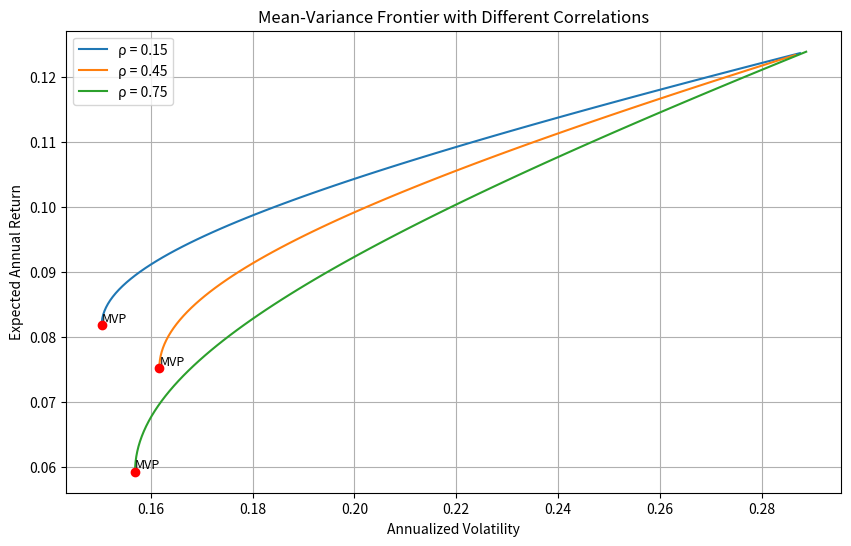

This figure's Python source:
import numpy as np
import pandas as pd
import matplotlib.pyplot as plt
from scipy.optimize import minimize

# 定义风险资产参数
mu = np.array([0.071, 0.124])  # 期望年收益
sigma = np.array([0.163, 0.289])  # 年化波动率
correlations = [0.15, 0.45, 0.75]  # 相关系数列表

# 计算协方差矩阵
def get_cov_matrix(sigma, rho):
    cov_matrix = np.array([
        [sigma[0]**2, sigma[0]*sigma[1]*rho],
        [sigma[0]*sigma[1]*rho, sigma[1]**2]
    ])
    return cov_matrix

# 计算组合的期望收益和波动率
def portfolio_stats(weights, mu, cov_matrix):
    port_return = weights @ mu
    port_vol = np.sqrt(weights @ cov_matrix @ weights.T)
    return port_return, port_vol

# 寻找最小方差组合
def find_mvp(mu, cov_matrix):
    n_assets = len(mu)
    initial_weights = np.ones(n_assets) / n_assets
    bounds = [(None, None) for _ in range(n_assets)]  # 允许卖空

    def objective(weights):
        return portfolio_stats(weights, mu, cov_matrix)[1]**2

    constraints = ({'type': 'eq', 'fun': lambda x: np.sum(x) - 1})  # 满仓
    result = minimize(objective, initial_weights, bounds=bounds, constraints=constraints)
    return result.x

# 寻找给定期望收益下的最小波动率组合
def find_min_vol_for_target_return(target_return, mu, cov_matrix):
    n_assets = len(mu)
    initial_weights = np.ones(n_assets) / n_assets
    bounds = [(None, None) for _ in range(n_assets)]  # 允许卖空

    def objective(weights):
        return portfolio_stats(weights, mu, cov_matrix)[1]**2

    constraints = (
        {'type': 'eq', 'fun': lambda x: np.sum(x) - 1},  # 满仓
        {'type': 'eq', 'fun': lambda x: x @ mu - target_return}  # 目标收益
    )
    result = minimize(objective, initial_weights, bounds=bounds, constraints=constraints)
    return result.x

# 生成均值-方差前沿
def generate_frontier(mu, cov_matrix, n_points=100):
    mvp_weights = find_mvp(mu, cov_matrix)
    mvp_return, mvp_vol = portfolio_stats(mvp_weights, mu, cov_matrix)

    target_returns = np.linspace(mvp_return, max(mu) * 1.1, n_points)
    frontier_vols = []

    for target in target_returns:
        if target <= max(mu):
            weights = find_min_vol_for_target_return(target, mu, cov_matrix)
            _, vol = portfolio_stats(weights, mu, cov_matrix)
            frontier_vols.append(vol)
        else:
            frontier_vols.append(np.nan)

    return target_returns, frontier_vols, mvp_return, mvp_vol

# 主计算过程
result = {}

# 计算相关系数为0.45时的特定结果
rho_45 = 0.45
cov_matrix_45 = get_cov_matrix(sigma, rho_45)
mvp_weights_45 = find_mvp(mu, cov_matrix_45)
_, mvp_vol_45 = portfolio_stats(mvp_weights_45, mu, cov_matrix_45)
result['mvp_vol_at_rho45'] = float(mvp_vol_45)

target_return = 0.10
weights_target = find_min_vol_for_target_return(target_return, mu, cov_matrix_45)
_, vol_target = portfolio_stats(weights_target, mu, cov_matrix_45)
result['frontier_vol_at_target'] = float(vol_target)

# 绘制均值-方差前沿图
plt.figure(figsize=(10, 6))

for rho in correlations:
    cov_matrix = get_cov_matrix(sigma, rho)
    target_returns, frontier_vols, mvp_return, mvp_vol = generate_frontier(mu, cov_matrix)

    plt.plot(frontier_vols, target_returns, label=f'ρ = {rho}')
    plt.scatter(mvp_vol, mvp_return, color='red', zorder=5)
    plt.text(mvp_vol, mvp_return, 'MVP', fontsize=9, verticalalignment='bottom')

plt.title('Mean-Variance Frontier with Different Correlations')
plt.xlabel('Annualized Volatility')
plt.ylabel('Expected Annual Return')
plt.legend()
plt.grid(True)

# 保存图形并记录路径
figure_path = 'mean_variance_frontier.png'
plt.savefig(figure_path)
plt.close()

result['figure_path'] = figure_path

# 输出结果（在实际使用中可以直接使用result字典）
print(result)
